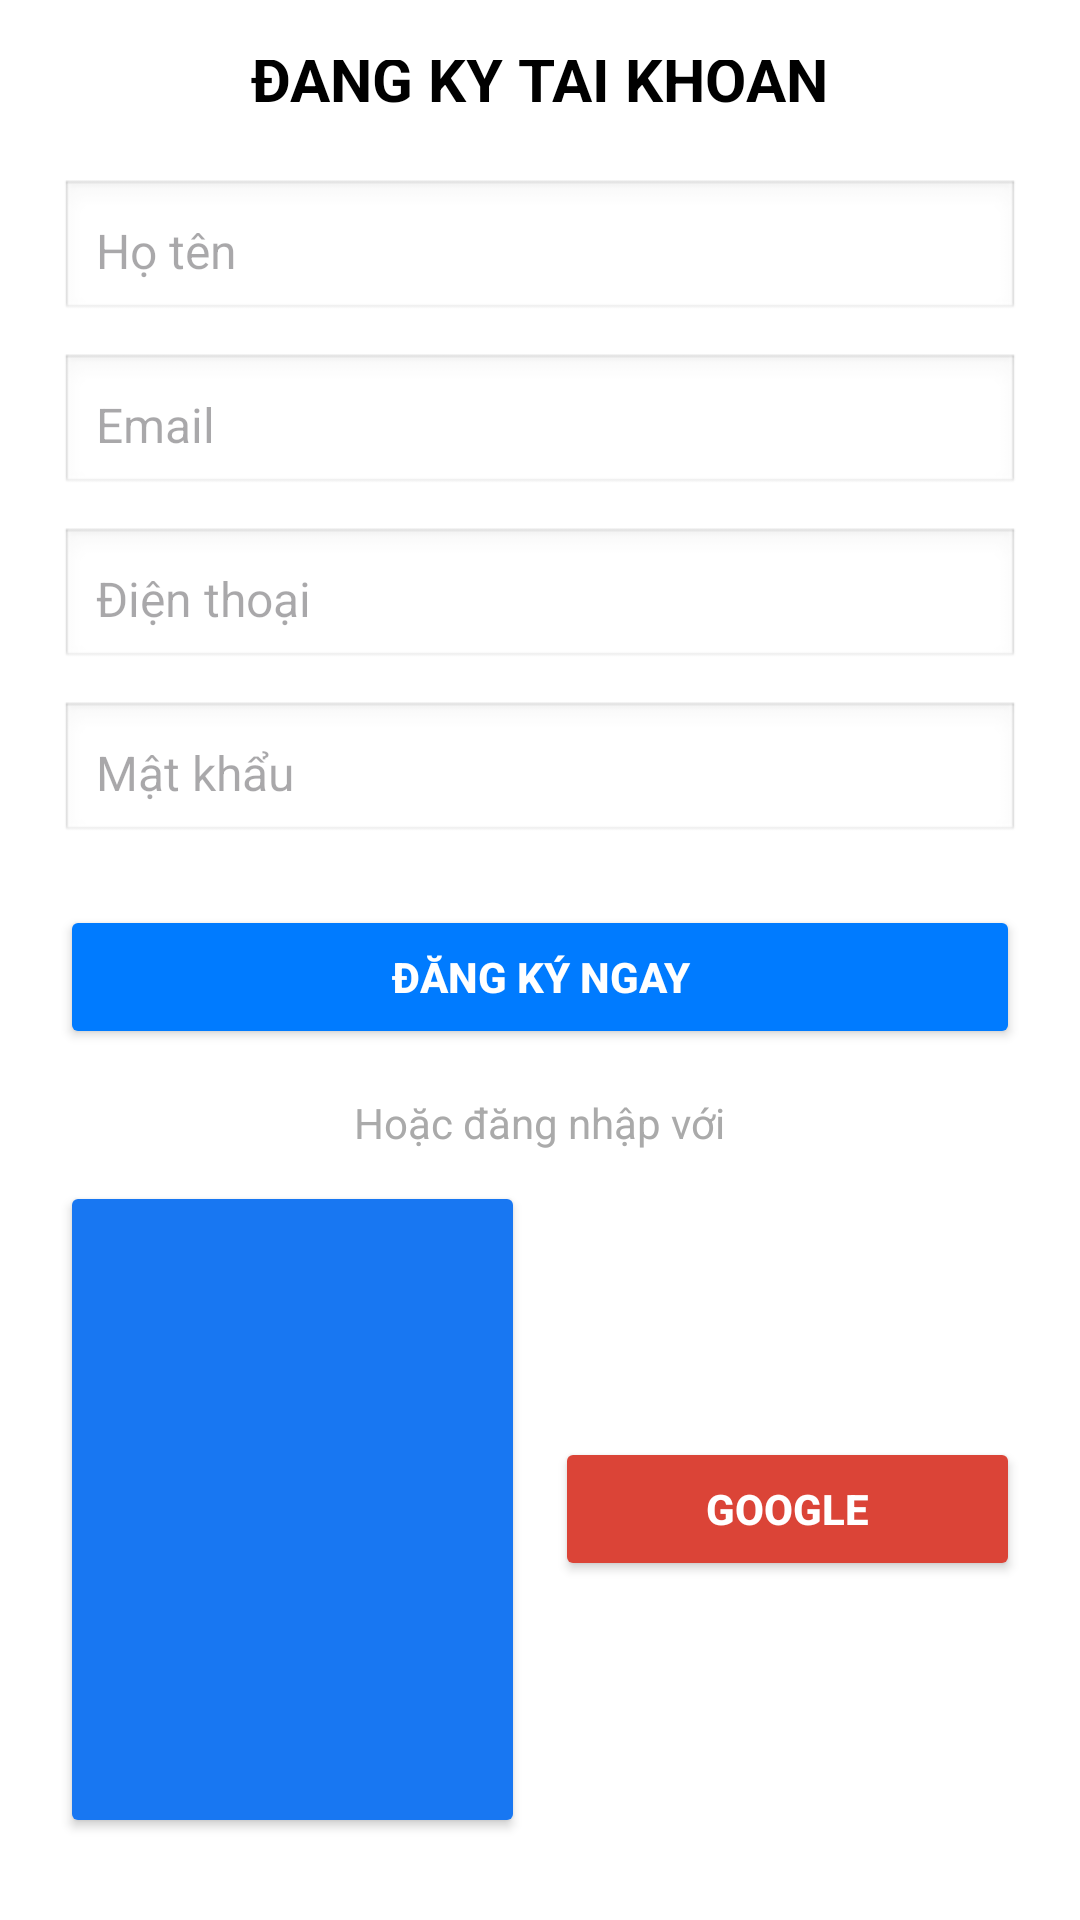

Produce the Android XML layout that renders to this screen, including the resource entries it uses.
<!-- AndroidManifest.xml: application theme Theme.App_xem_phim_bui_van_bach -->
<!-- res/layout/activity_register.xml -->
<?xml version="1.0" encoding="utf-8"?>
<LinearLayout xmlns:android="http://schemas.android.com/apk/res/android"
    android:layout_width="match_parent"
    android:layout_height="match_parent"
    android:orientation="vertical"
    android:gravity="center"
    android:padding="20dp"
    android:background="@android:color/white">

    <TextView
        android:layout_width="wrap_content"
        android:layout_height="wrap_content"
        android:text="ĐĂNG KÝ TÀI KHOẢN"
        android:textSize="20sp"
        android:textStyle="bold"
        android:textColor="@android:color/black"
        android:layout_marginBottom="20dp"/>

    <EditText
        android:id="@+id/edtFullName"
        android:layout_width="match_parent"
        android:layout_height="wrap_content"
        android:hint="Họ tên"
        android:padding="12dp"
        android:background="@android:drawable/edit_text"
        android:textSize="16sp"/>

    <EditText
        android:id="@+id/edtEmail"
        android:layout_width="match_parent"
        android:layout_height="wrap_content"
        android:hint="Email"
        android:padding="12dp"
        android:background="@android:drawable/edit_text"
        android:textSize="16sp"
        android:inputType="textEmailAddress"
        android:layout_marginTop="10dp"/>

    <EditText
        android:id="@+id/edtPhone"
        android:layout_width="match_parent"
        android:layout_height="wrap_content"
        android:hint="Điện thoại"
        android:padding="12dp"
        android:background="@android:drawable/edit_text"
        android:textSize="16sp"
        android:inputType="phone"
        android:layout_marginTop="10dp"/>

    <EditText
        android:id="@+id/edtPassword"
        android:layout_width="match_parent"
        android:layout_height="wrap_content"
        android:hint="Mật khẩu"
        android:padding="12dp"
        android:background="@android:drawable/edit_text"
        android:textSize="16sp"
        android:inputType="textPassword"
        android:layout_marginTop="10dp"/>

    <Button
        android:id="@+id/btnRegister"
        android:layout_width="match_parent"
        android:layout_height="wrap_content"
        android:text="ĐĂNG KÝ NGAY"
        android:textColor="@android:color/white"
        android:backgroundTint="@color/blue"
        android:textStyle="bold"
        android:layout_marginTop="20dp"
        android:padding="12dp"/>

    <TextView
        android:layout_width="wrap_content"
        android:layout_height="wrap_content"
        android:text="Hoặc đăng nhập với"
        android:textSize="14sp"
        android:textColor="@android:color/darker_gray"
        android:layout_marginTop="15dp"
        android:layout_gravity="center"/>

    <LinearLayout
        android:layout_width="match_parent"
        android:layout_height="wrap_content"
        android:orientation="horizontal"
        android:gravity="center"
        android:layout_marginTop="10dp">

        <Button
            android:id="@+id/btnFacebook"
            android:layout_width="0dp"
            android:layout_weight="1"
            android:layout_height="wrap_content"
            android:text="FACEBOOK"
            android:textColor="@android:color/white"
            android:backgroundTint="@color/facebook_blue"
            android:textStyle="bold"
            android:padding="10dp"
            android:drawableStart="@drawable/ic_facebook"
            android:drawablePadding="8dp"/>

        <View
            android:layout_width="10dp"
            android:layout_height="match_parent"/>

        <Button
            android:id="@+id/btnGoogle"
            android:layout_width="0dp"
            android:layout_weight="1"
            android:layout_height="wrap_content"
            android:text="GOOGLE"
            android:textColor="@android:color/white"
            android:backgroundTint="@color/google_red"
            android:textStyle="bold"
            android:padding="10dp"
            android:drawableStart="@drawable/ic_google"
            android:drawablePadding="8dp"/>
    </LinearLayout>

    <TextView
        android:id="@+id/tvLogin"
        android:layout_width="wrap_content"
        android:layout_height="wrap_content"
        android:text="Bạn đã có tài khoản? Đăng nhập ngay"
        android:textSize="14sp"
        android:textColor="@android:color/black"
        android:textStyle="bold"
        android:layout_marginTop="15dp"
        android:layout_gravity="center"/>
</LinearLayout>
<!-- resources referenced by this layout -->
<resources>
  <color name="blue">#007BFF</color>
  <color name="facebook_blue">#1877F2</color>
  <color name="google_red">#DB4437</color>
  <!-- drawable ic_facebook: png bitmap (drawable, 16563 bytes) -->
  <style name="Theme.App_xem_phim_bui_van_bach" parent="Base.Theme.App_xem_phim_bui_van_bach" />
  <style name="Base.Theme.App_xem_phim_bui_van_bach" parent="Theme.Material3.DayNight.NoActionBar">
          
          
      </style>
</resources>
